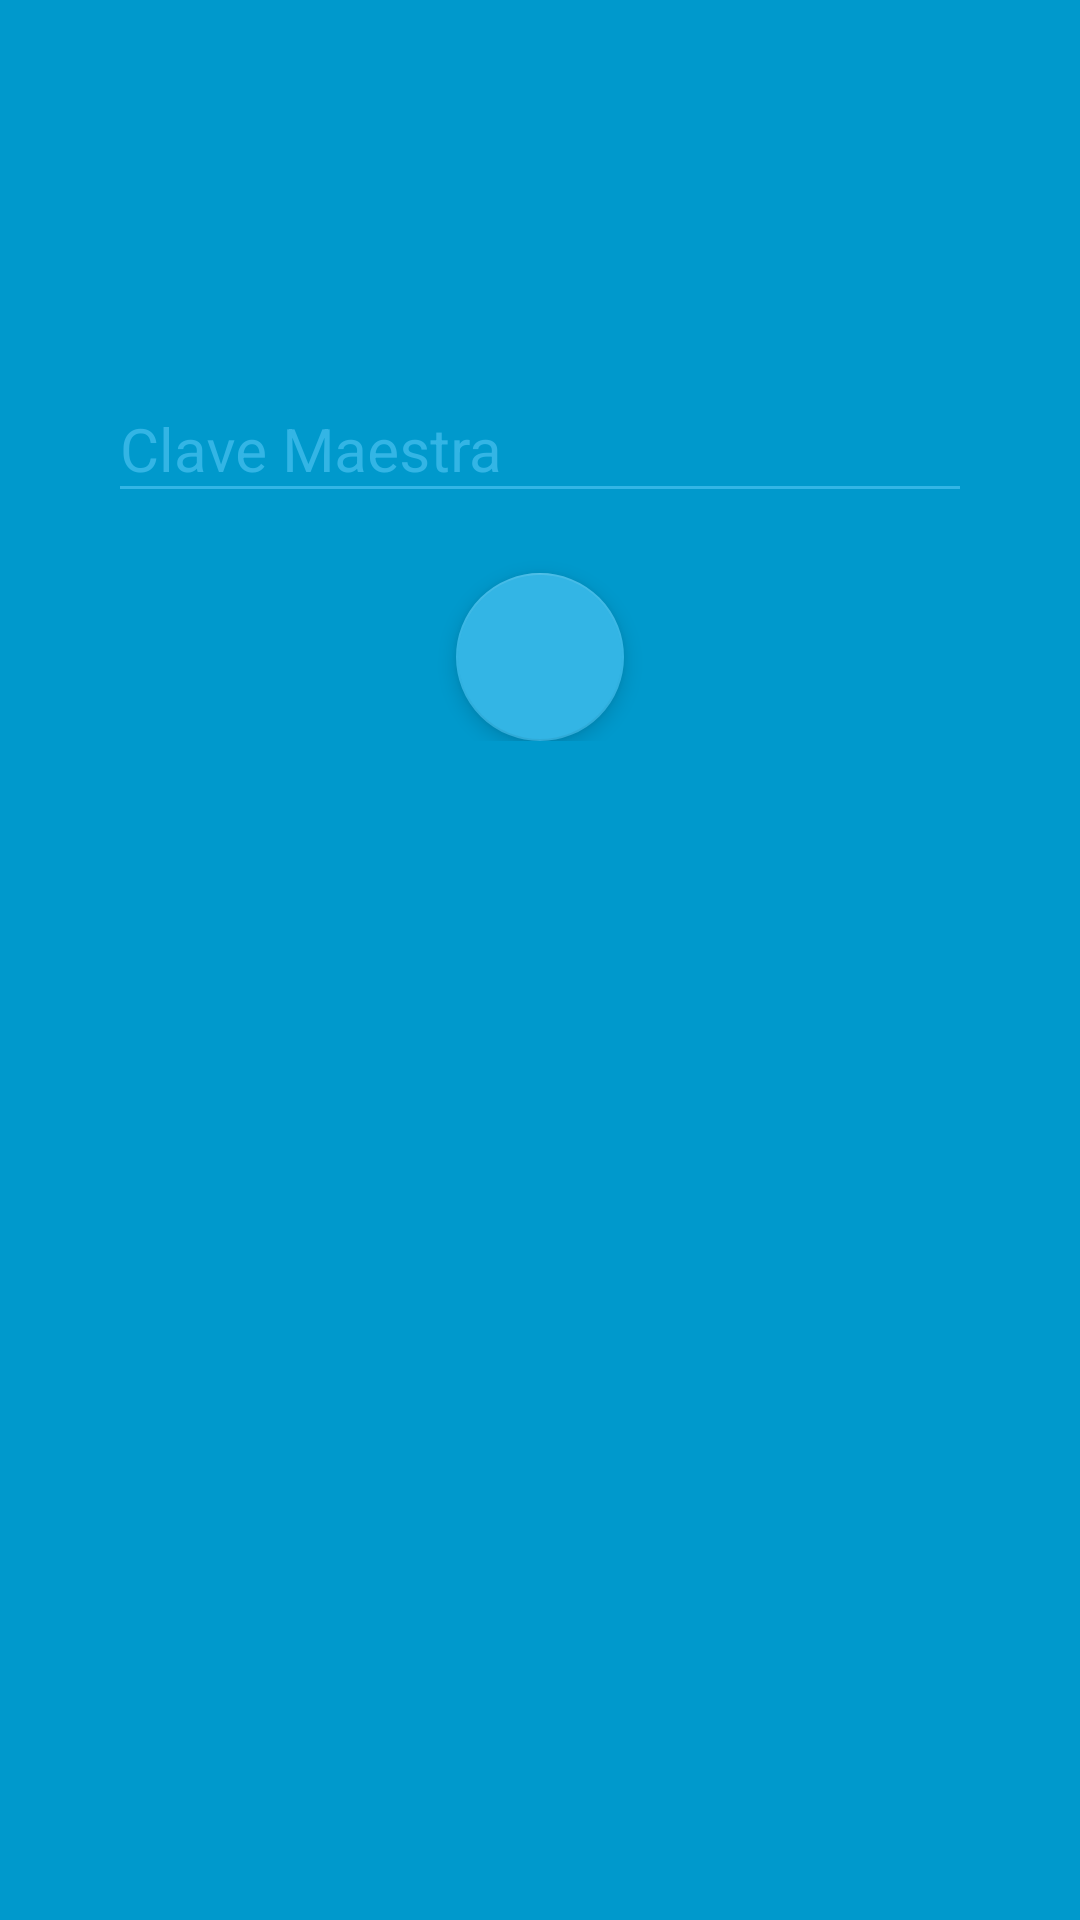

Layout XML and referenced resources for this Android screen:
<!-- AndroidManifest.xml: application theme AppTheme -->
<!-- res/layout/activity_lock__screen.xml -->
<LinearLayout xmlns:android="http://schemas.android.com/apk/res/android"
    xmlns:tools="http://schemas.android.com/tools"
    android:layout_width="match_parent"
    android:layout_height="match_parent"
    android:gravity="center_horizontal"
    android:orientation="vertical"
    android:background="#0099cc"

    android:paddingBottom="@dimen/activity_vertical_margin"
    android:paddingLeft="@dimen/activity_horizontal_margin"
    android:paddingRight="@dimen/activity_horizontal_margin"
    android:paddingTop="@dimen/activity_vertical_margin"
    xmlns:app="http://schemas.android.com/apk/res-auto"

    tools:context="es.uoproject.pliskid.activities.Lock_Screen">

    
    <ProgressBar
        android:id="@+id/login_progress"
        style="?android:attr/progressBarStyleLarge"
        android:layout_width="wrap_content"
        android:layout_height="wrap_content"
        android:layout_marginBottom="8dp"
        android:visibility="gone" />

    <ScrollView
        android:id="@+id/login_form"
        android:layout_width="match_parent"
        android:layout_height="match_parent">

        <LinearLayout
            android:id="@+id/email_login_form"
            android:layout_marginTop="100dp"
            android:layout_width="match_parent"
            android:layout_height="wrap_content"
            android:orientation="vertical">

            <android.support.design.widget.TextInputLayout
                android:layout_width="match_parent"
                android:layout_height="wrap_content"
                android:theme="@style/TextLabel">

                <EditText
                    android:id="@+id/password"
                    android:layout_width="match_parent"
                    android:layout_height="wrap_content"
                    android:hint="@string/prompt_password"
                    android:imeActionId="@+id/login"
                    android:imeActionLabel="@string/action_sign_in_short"
                    android:imeOptions="actionUnspecified"
                    android:inputType="textPassword"
                    android:maxLines="1"
                    android:layout_margin="20dp"
                    android:singleLine="true" />

            </android.support.design.widget.TextInputLayout>

            <android.support.design.widget.FloatingActionButton
                android:id="@+id/botonClave"
                android:layout_width="wrap_content"
                android:layout_height="wrap_content"
                android:src="@mipmap/icono_lock"
                app:elevation="4dp"
                android:layout_gravity="center"
                app:backgroundTint="#33b5e5"
            />


        </LinearLayout>
    </ScrollView>
</LinearLayout>
<!-- resources referenced by this layout -->
<resources>
  <dimen name="activity_horizontal_margin">16dp</dimen>
  <dimen name="activity_vertical_margin">16dp</dimen>
  <string name="action_sign_in_short">Sign in</string>
  <string name="prompt_password">Clave Maestra</string>
  <style name="TextLabel" parent="TextAppearance.AppCompat">
          
          <item name="android:textColorHint">@color/azul_componente</item>
          <item name="android:textSize">20sp</item>
          
          <item name="colorAccent">@color/azul_componente</item>
          <item name="colorControlNormal">@color/azul_componente</item>
          <item name="colorControlActivated">@color/azul_componente</item>
      </style>
  <style name="AppTheme" parent="Theme.AppCompat.Light.DarkActionBar">
          
          <item name="colorPrimary">@color/colorPrimary</item>
          <item name="colorPrimaryDark">@color/colorPrimaryDark</item>
          <item name="colorAccent">@color/colorAccent</item>
      </style>
  <color name="azul_componente">#33b5e5</color>
  <color name="colorPrimary">#31A1BD</color>
  <color name="colorPrimaryDark">#327EBD</color>
  <color name="colorAccent">#FF4081</color>
</resources>
